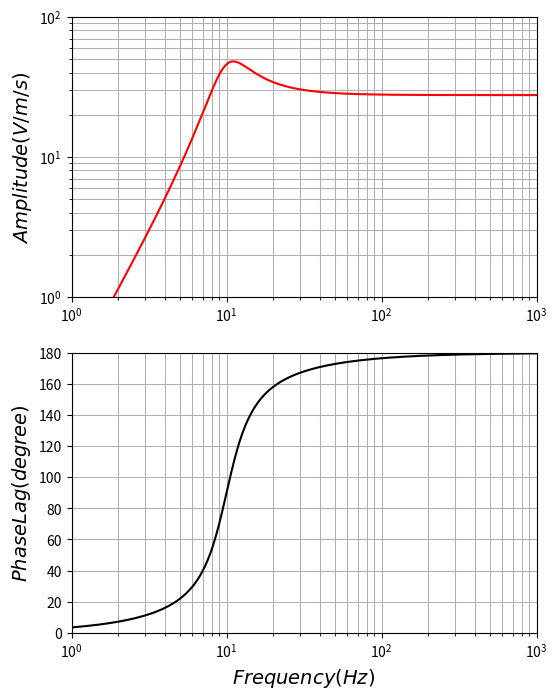

The script that saved this image:
import numpy as np
import matplotlib.pyplot as plt

total_time= 12
dt=0.001
sample_rate=1/dt
sample_num= int(sample_rate*total_time)
fd = np.linspace(0.0, int(sample_rate), int(sample_num), endpoint=False)


# GS-20DX
fo = 10 # (Hz)
fn = 200 # (Hz)
m = 11 # (g) 
Go = 27.6 # (V/m/s)
Rc = 395 # (Ohm)
Rs = -9999
bo = 0.3 # = 30 (%)


# PCI-1713U
Res = 12 # (bits)
MSR = 100*1000 # (S/s) = 100 (kS/s) max.
Zamp = 10**9 # 1 GΩ
if Rs == -9999:
    Rload = Zamp
else:
    Rload = (Rs*Zamp) / (Rs+Zamp) # parallel sum of Rs and Zamp
    
# 未知類比轉換器、假裝沒有 
Rload=0    

Rt = Rc + Rload # total resistance
bc = (Go**2)/(4*np.pi*fo*m*Rt) 
bt = bo + bc # total damping

p1 = (-2*np.pi*fo*bt) + 1j*(2*np.pi*fo*np.sqrt(1-bt**2))
p2 = (-2*np.pi*fo*bt) - 1j*(2*np.pi*fo*np.sqrt(1-bt**2))
z1 = 0.0 + 0j
z2 = 0.0 - 0j

Ao = 1
k1 = -Go
k2 = (2**(Res)-1)/5 # full scale = +/- 2.5V for 16 bit datalogger
const = Ao*k1

w = 2*np.pi*fd
Amp = np.abs( const* (1j*w-z1)*(1j*w-z2)/(1j*w-p1)/(1j*w-p2) )
Pha = np.angle( const* ((1j*w-z1)*(1j*w-z2))/((1j*w-p1)*(1j*w-p2)), deg=True)*(-1)


Fig, ax = plt.subplots(2, 1, figsize=(6,8))
ax[0].loglog(fd, Amp, 'r-')
ax[0].grid(which='major', axis='both', linewidth=0.75)
ax[0].grid(which='minor', axis='both', linewidth=0.75)
ax[0].set_ylim(1, 100)
ax[0].set_xlim(1, 1000)
ax[0].set_ylabel("$Amplitude (V/m/s)$", fontsize=14)

ax[1].semilogx(fd, Pha, 'k-')
ax[1].grid(which='major', axis='both', linewidth=0.75)
ax[1].grid(which='minor', axis='both', linewidth=0.75)
ax[1].set_ylim(0, 180)
ax[1].set_xlim(1, 1000)
ax[1].set_ylabel("$PhaseLag (degree)$", fontsize=14)
ax[1].set_xlabel("$Frequency (Hz)$", fontsize=14)
plt.show()
#plt.savefig('Instrument Response Figure_GS-32CT_In.pdf')
#plt.savefig('Instrument Response Figure_GS-20DX_In.pdf')